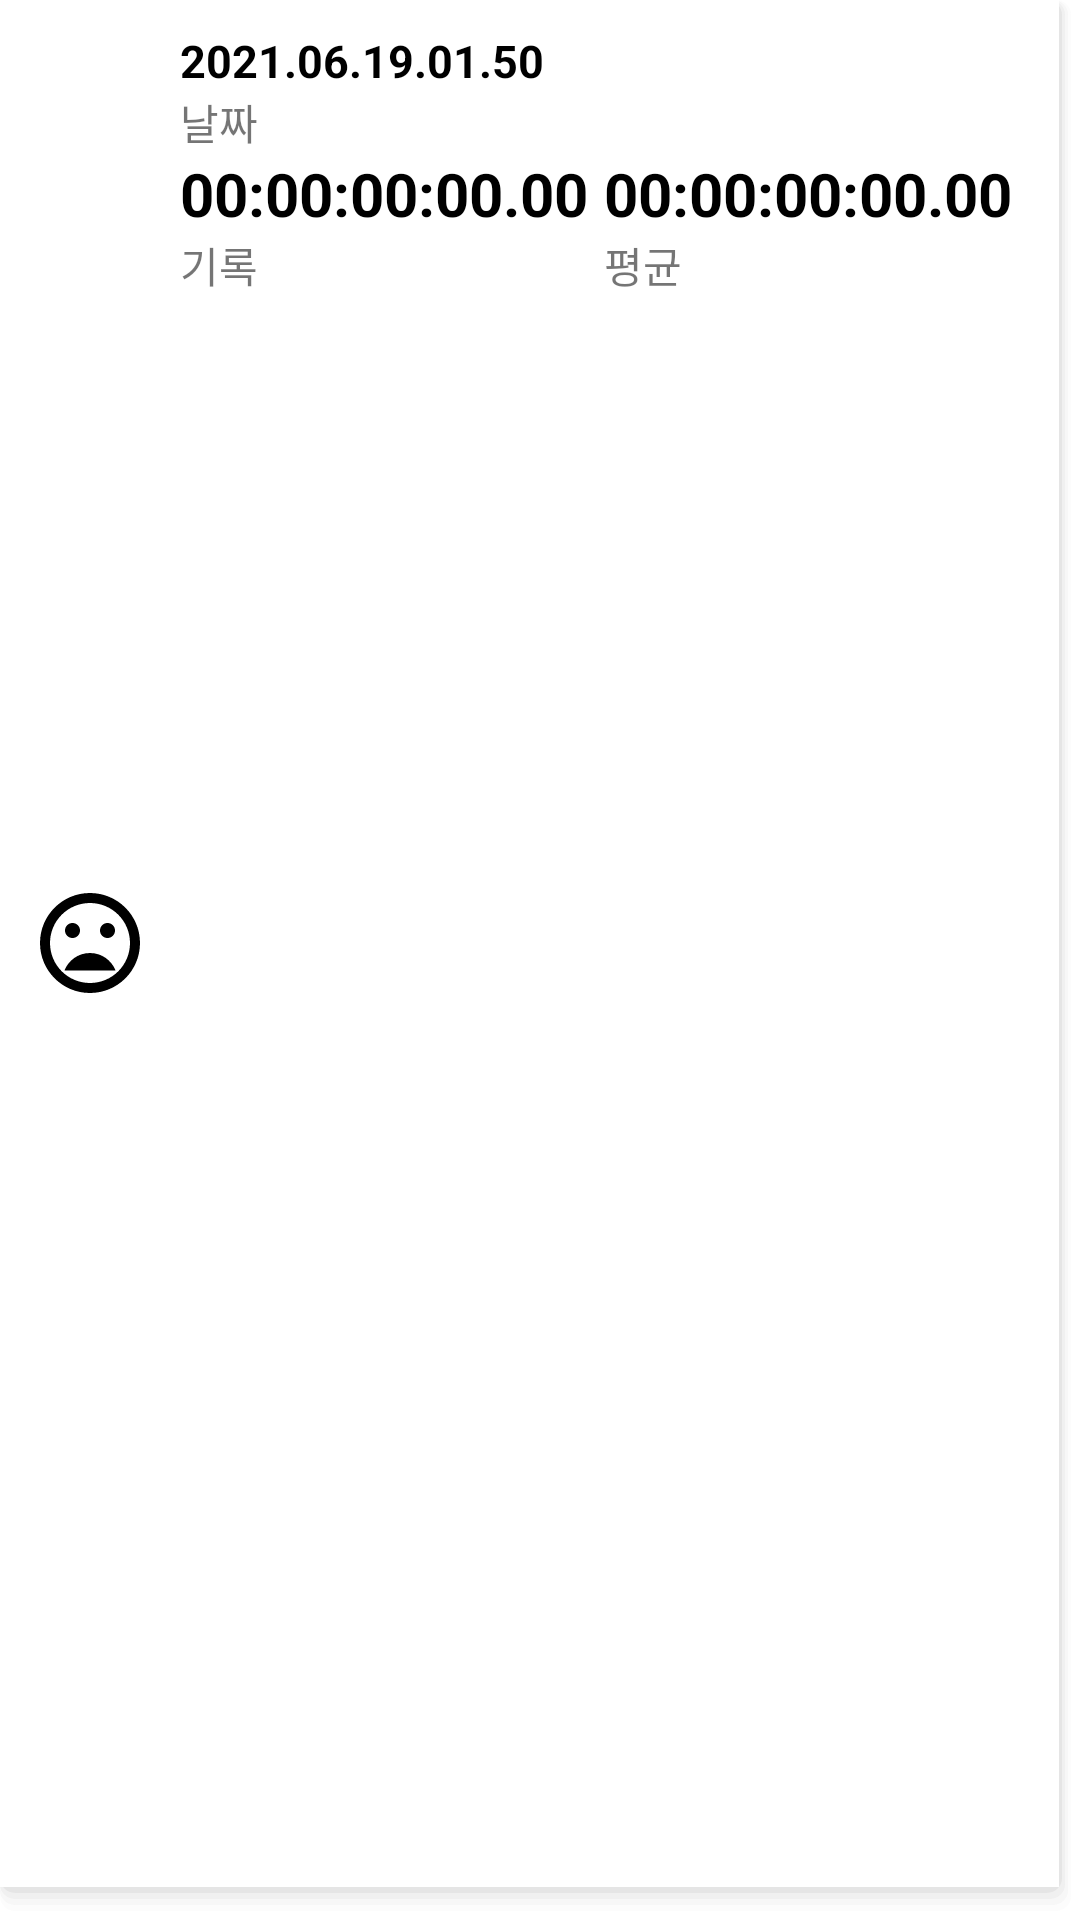

Produce the Android XML layout that renders to this screen, including the resource entries it uses.
<!-- AndroidManifest.xml: application theme Theme.TeamProject -->
<!-- res/layout/record_row.xml -->
<?xml version="1.0" encoding="utf-8"?>
<LinearLayout xmlns:android="http://schemas.android.com/apk/res/android"
    android:orientation="horizontal" android:layout_width="match_parent"
    android:background="@drawable/shadow"
    android:layout_margin="5dp"
    android:layout_height="wrap_content">

    <ImageView
        android:id="@+id/img"
        android:layout_width="wrap_content"
        android:layout_height="wrap_content"
        android:layout_gravity="center"
        android:layout_marginLeft="10dp"
        android:src="@drawable/ic_baseline_mood_bad_24"/>
    <LinearLayout
        android:padding="10dp"
        android:layout_width="match_parent"
        android:layout_height="wrap_content"
        android:orientation="vertical">
        <TextView
            android:id="@+id/date"
            android:layout_width="match_parent"
            android:layout_height="wrap_content"
            android:text="2021.06.19.01.50"
            android:textStyle="bold"
            android:textColor="@color/black"
            android:textSize="15dp"/>
        <TextView
            android:layout_width="match_parent"
            android:layout_height="wrap_content"
            android:text="날짜"/>

        <LinearLayout
            android:layout_width="match_parent"
            android:layout_height="wrap_content"
            android:orientation="horizontal">
            <LinearLayout
                android:layout_width="0dp"
                android:layout_weight="2"
                android:layout_height="wrap_content"
                android:orientation="vertical">
                <TextView
                    android:id="@+id/record"
                    android:layout_width="match_parent"
                    android:layout_height="wrap_content"
                    android:textStyle="bold"
                    android:textColor="@color/black"
                    android:text="00:00:00:00.00"
                    android:textSize="20dp" />
                <TextView
                    android:layout_width="match_parent"
                    android:layout_height="wrap_content"
                    android:text="기록"/>
            </LinearLayout>
            <LinearLayout
                android:layout_width="0dp"
                android:layout_weight="2"
                android:layout_height="wrap_content"
                android:orientation="vertical">
                <TextView
                    android:id="@+id/avg"
                    android:layout_width="match_parent"
                    android:layout_height="wrap_content"
                    android:textStyle="bold"
                    android:textColor="@color/black"
                    android:text="00:00:00:00.00"
                    android:textSize="20dp" />
                <TextView
                    android:layout_width="match_parent"
                    android:layout_height="wrap_content"
                    android:text="평균"/>
            </LinearLayout>
        </LinearLayout>



    </LinearLayout>

</LinearLayout>
<!-- resources referenced by this layout -->
<resources>
  <color name="black">#FF000000</color>
  <!-- drawable ic_baseline_mood_bad_24 (drawable) -->
  <vector android:height="40dp" android:tint="@color/black"
      android:viewportHeight="24" android:viewportWidth="24"
      android:width="40dp" xmlns:android="http://schemas.android.com/apk/res/android">
      <path android:fillColor="@android:color/white" android:pathData="M11.99,2C6.47,2 2,6.48 2,12s4.47,10 9.99,10C17.52,22 22,17.52 22,12S17.52,2 11.99,2zM12,20c-4.42,0 -8,-3.58 -8,-8s3.58,-8 8,-8 8,3.58 8,8 -3.58,8 -8,8zM15.5,11c0.83,0 1.5,-0.67 1.5,-1.5S16.33,8 15.5,8 14,8.67 14,9.5s0.67,1.5 1.5,1.5zM8.5,11c0.83,0 1.5,-0.67 1.5,-1.5S9.33,8 8.5,8 7,8.67 7,9.5 7.67,11 8.5,11zM12,14c-2.33,0 -4.31,1.46 -5.11,3.5h10.22c-0.8,-2.04 -2.78,-3.5 -5.11,-3.5z"/>
  </vector>
  <!-- drawable shadow (drawable) -->
  <?xml version="1.0" encoding="utf-8"?>
  <layer-list xmlns:android="http://schemas.android.com/apk/res/android">
      
      <item> <shape> <padding android:top="0dp" android:right="3dp" android:bottom="3dp" android:left="0dp" /> <corners android:radius="5dp" /> <solid android:color="#00CCCCCC" /> </shape> </item>
      <item> <shape> <padding android:top="0dp" android:right="1dp" android:bottom="2dp" android:left= "0dp" /> <corners android:radius="5dp" /> <solid android:color="#10CCCCCC" /> </shape> </item>
      <item> <shape> <padding android:top="0dp" android:right="1dp" android:bottom="2dp" android:left="0dp" /> <corners android:radius="5dp" /> <solid android:color="#20CCCCCC" /> </shape> </item>
      <item> <shape> <padding android:top="0dp" android:right="1dp" android:bottom="2dp" android:left="0dp" /> <corners android:radius="5dp" /> <solid android:color="#30CCCCCC" /> </shape> </item>
      <item> <shape> <padding android:top="0dp" android:right="1dp" android:bottom="2dp" android:left="0dp" /> <corners android:radius="5dp" /> <solid android:color="#50CCCCCC" /> </shape> </item>
      
      <item> <shape> <solid android:color="#FFFFFF" /> <corners android:radius="0dp" /> </shape> </item>
  </layer-list>
  <style name="Theme.TeamProject" parent="Theme.MaterialComponents.DayNight.NoActionBar">
          
          <item name="colorPrimary">@color/purple_500</item>
          <item name="colorPrimaryVariant">@color/purple_700</item>
          <item name="colorOnPrimary">@color/white</item>
          
          <item name="colorSecondary">@color/teal_200</item>
          <item name="colorSecondaryVariant">@color/teal_700</item>
          <item name="colorOnSecondary">@color/black</item>
          
          <item name="android:statusBarColor" tools:targetApi="l">?attr/colorPrimaryVariant</item>
          
      </style>
  <color name="purple_500">#FF6200EE</color>
  <color name="purple_700">#FF3700B3</color>
  <color name="white">#FFFFFFFF</color>
  <color name="teal_200">#FF03DAC5</color>
  <color name="teal_700">#FF018786</color>
</resources>
